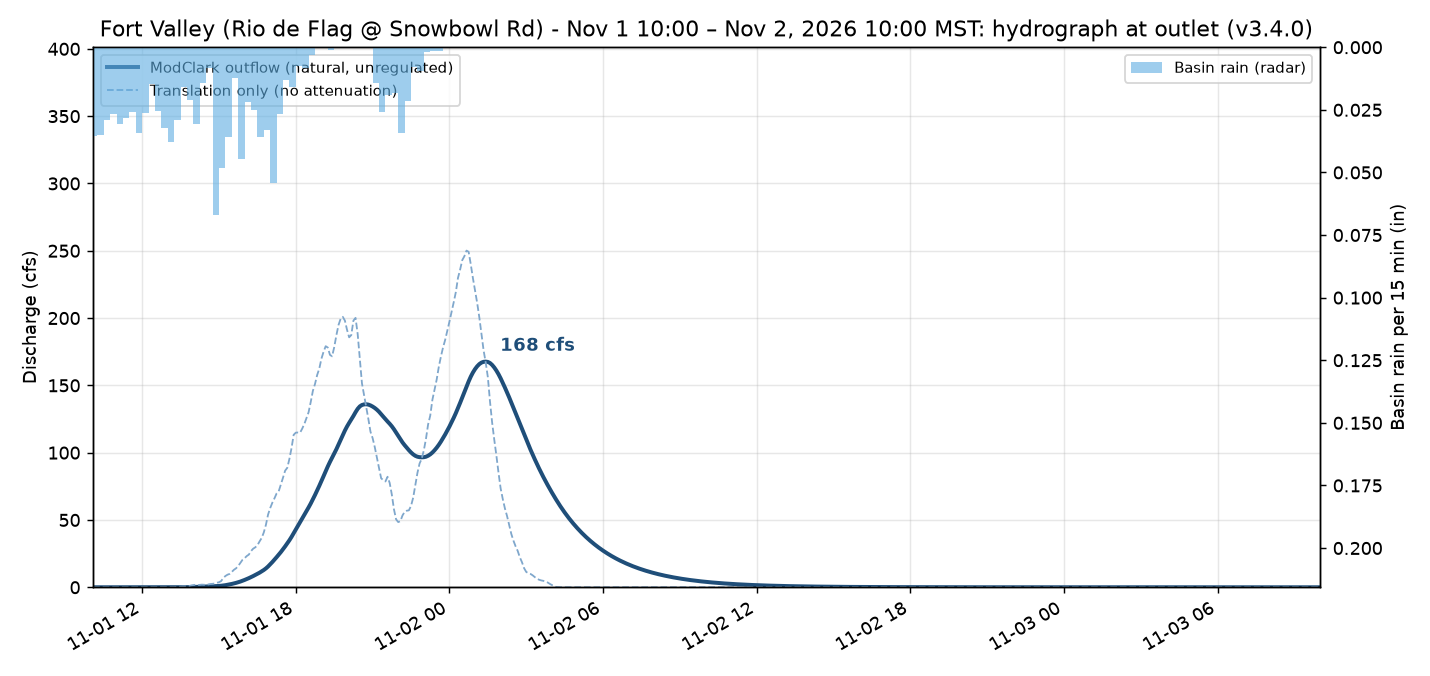

The table this chart was drawn from, first rows:
time_local, Q_cfs, translation_cfs
2026-11-01 10:05:00-07:00, 0.0, 0.0
2026-11-01 10:10:00-07:00, 0.0, 0.0
2026-11-01 10:15:00-07:00, 0.0, 0.0
2026-11-01 10:20:00-07:00, 0.0, 0.0
2026-11-01 10:25:00-07:00, 0.0, 0.0
2026-11-01 10:30:00-07:00, 0.0, 0.0
2026-11-01 10:35:00-07:00, 0.0, 0.0
2026-11-01 10:40:00-07:00, 0.0, 0.0
2026-11-01 10:45:00-07:00, 0.0, 0.0
2026-11-01 10:50:00-07:00, 0.0, 0.0
2026-11-01 10:55:00-07:00, 0.0, 0.0
2026-11-01 11:00:00-07:00, 0.0, 0.0
2026-11-01 11:05:00-07:00, 0.0, 0.0
2026-11-01 11:10:00-07:00, 0.0, 0.0
2026-11-01 11:15:00-07:00, 0.0, 0.0
2026-11-01 11:20:00-07:00, 0.0, 0.0
2026-11-01 11:25:00-07:00, 0.0, 0.0
2026-11-01 11:30:00-07:00, 0.0, 0.0
2026-11-01 11:35:00-07:00, 0.0, 0.0
2026-11-01 11:40:00-07:00, 0.0, 0.0
2026-11-01 11:45:00-07:00, 0.0, 0.0
2026-11-01 11:50:00-07:00, 0.0, 0.0
2026-11-01 11:55:00-07:00, 0.0, 0.0
2026-11-01 12:00:00-07:00, 0.0, 0.0
2026-11-01 12:05:00-07:00, 0.0, 0.0
2026-11-01 12:10:00-07:00, 0.0, 0.0
2026-11-01 12:15:00-07:00, 0.0, 0.0
2026-11-01 12:20:00-07:00, 0.0, 0.0
2026-11-01 12:25:00-07:00, 0.0, 0.0
2026-11-01 12:30:00-07:00, 3.063091559912179e-07, 1.5741249931390766e-05
2026-11-01 12:35:00-07:00, 3.320269372686597e-06, 0.0001398
2026-11-01 12:40:00-07:00, 1.3416347920106946e-05, 0.0003857
2026-11-01 12:45:00-07:00, 4.020093679177876e-05, 0.001018
2026-11-01 12:50:00-07:00, 9.296087500463063e-05, 0.001774
2026-11-01 12:55:00-07:00, 0.0001803, 0.0029
2026-11-01 13:00:00-07:00, 0.0003132, 0.004292
2026-11-01 13:05:00-07:00, 0.0005112, 0.006511
2026-11-01 13:10:00-07:00, 0.0008743, 0.01317
2026-11-01 13:15:00-07:00, 0.002241, 0.05881
2026-11-01 13:20:00-07:00, 0.007161, 0.1985
2026-11-01 13:25:00-07:00, 0.01707, 0.325
2026-11-01 13:30:00-07:00, 0.03175, 0.4636
2026-11-01 13:35:00-07:00, 0.05088, 0.5831
2026-11-01 13:40:00-07:00, 0.07174, 0.5907
2026-11-01 13:45:00-07:00, 0.09375, 0.6836
2026-11-01 13:50:00-07:00, 0.1204, 0.8711
2026-11-01 13:55:00-07:00, 0.1595, 1.382
2026-11-01 14:00:00-07:00, 0.2125, 1.662
2026-11-01 14:05:00-07:00, 0.2721, 1.826
2026-11-01 14:10:00-07:00, 0.3285, 1.616
2026-11-01 14:15:00-07:00, 0.3822, 1.8
2026-11-01 14:20:00-07:00, 0.4407, 1.97
2026-11-01 14:25:00-07:00, 0.4982, 1.866
2026-11-01 14:30:00-07:00, 0.5532, 1.959
2026-11-01 14:35:00-07:00, 0.6112, 2.123
2026-11-01 14:40:00-07:00, 0.6762, 2.441
2026-11-01 14:45:00-07:00, 0.7472, 2.56
2026-11-01 14:50:00-07:00, 0.8226, 2.809
2026-11-01 14:55:00-07:00, 0.9102, 3.336
2026-11-01 15:00:00-07:00, 1.012, 3.737
... 516 more rows
